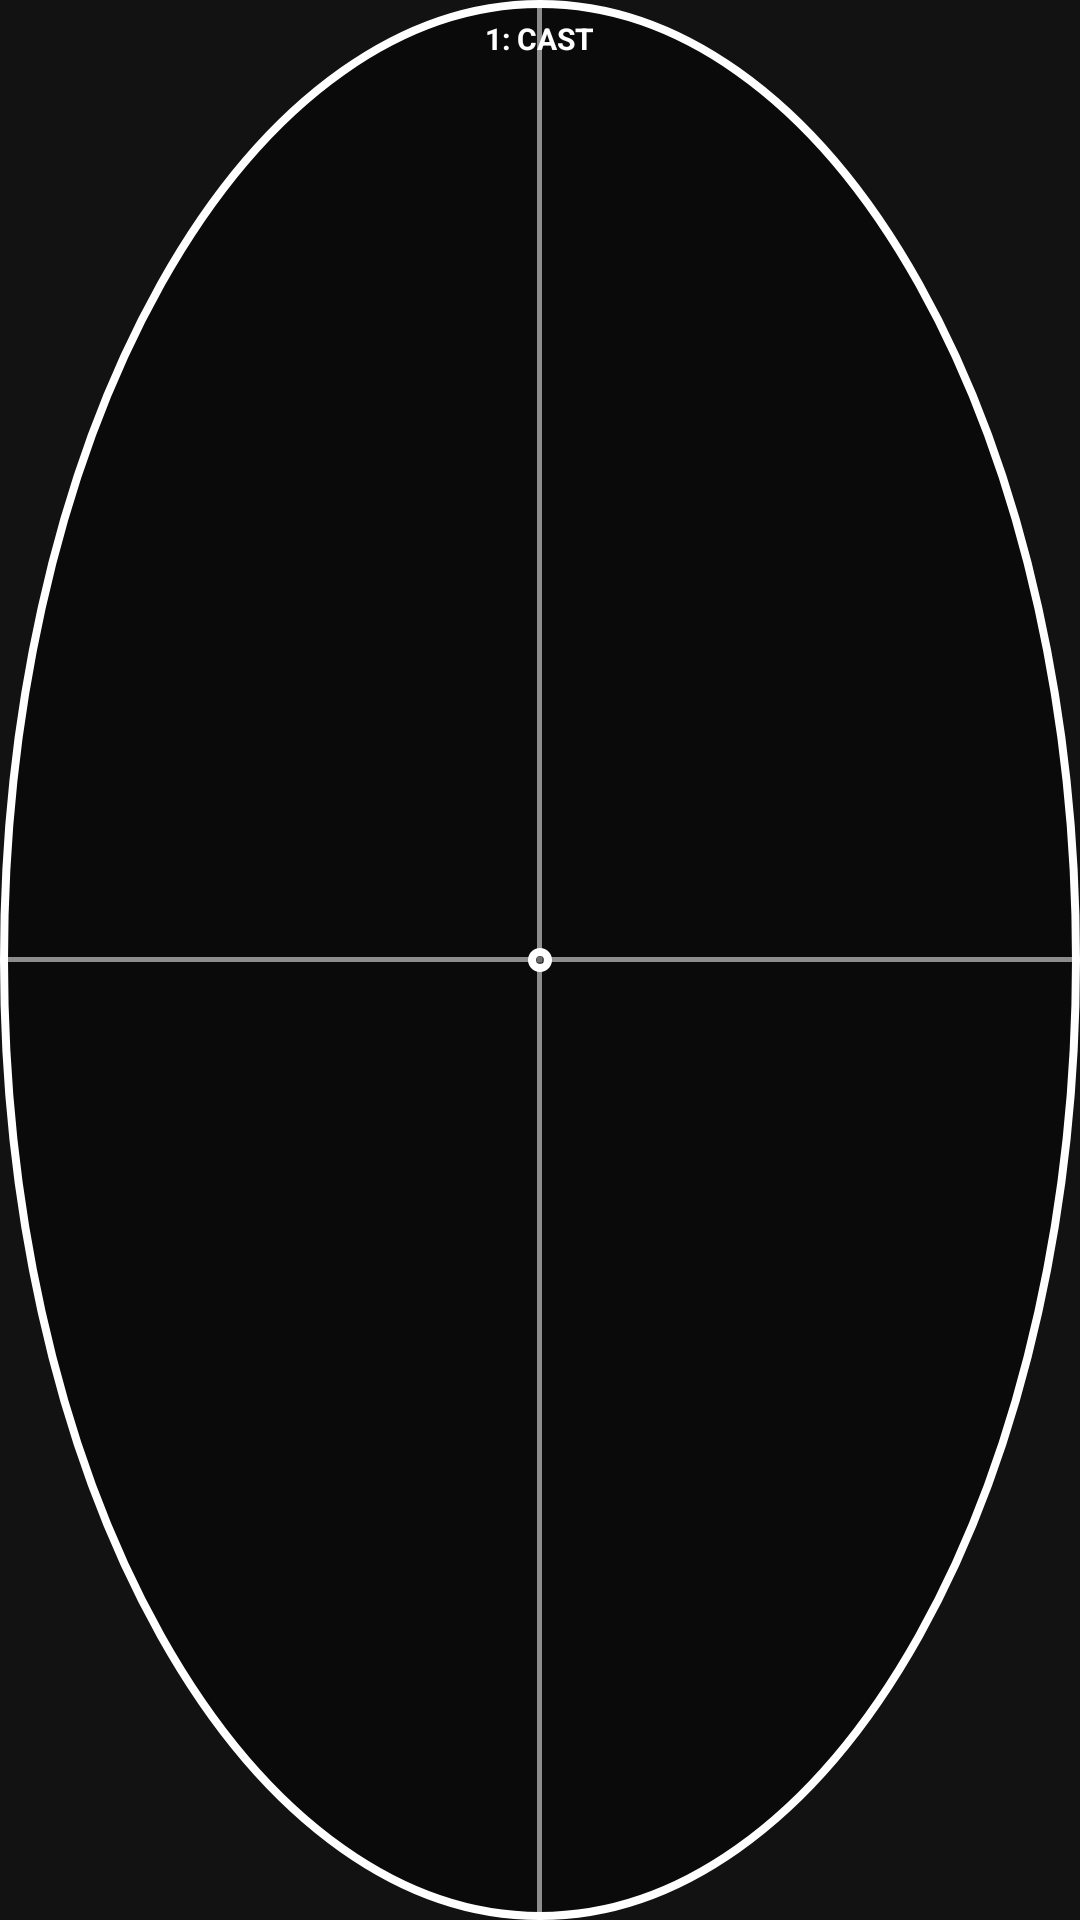

Write the Android layout XML for this screen, with the resource values it uses.
<!-- AndroidManifest.xml: application theme Theme.WowFishingBot -->
<!-- res/layout/overlay_target_marker.xml -->
<?xml version="1.0" encoding="utf-8"?>
<FrameLayout xmlns:android="http://schemas.android.com/apk/res/android"
    android:layout_width="64dp"
    android:layout_height="64dp"
    android:background="@drawable/bg_target_circle"
    android:clickable="true"
    android:focusable="true">

    
    <View
        android:layout_width="1.5dp"
        android:layout_height="match_parent"
        android:layout_gravity="center"
        android:background="#88FFFFFF" />

    <View
        android:layout_width="match_parent"
        android:layout_height="1.5dp"
        android:layout_gravity="center"
        android:background="#88FFFFFF" />

    
    <View
        android:id="@+id/viewCenterDot"
        android:layout_width="8dp"
        android:layout_height="8dp"
        android:layout_gravity="center"
        android:background="@drawable/bg_target_circle" />

    
    <TextView
        android:id="@+id/tvTargetName"
        android:layout_width="wrap_content"
        android:layout_height="wrap_content"
        android:layout_gravity="center_horizontal|top"
        android:layout_marginTop="6dp"
        android:text="1: CAST"
        android:textColor="@android:color/white"
        android:textSize="10sp"
        android:textStyle="bold" />

</FrameLayout>
<!-- resources referenced by this layout -->
<resources>
  <!-- drawable bg_target_circle (drawable) -->
  <?xml version="1.0" encoding="utf-8"?>
  <shape xmlns:android="http://schemas.android.com/apk/res/android"
      android:shape="oval">
      <stroke
          android:width="2.5dp"
          android:color="#FFFFFFFF" />
      <solid android:color="#77000000" />
  </shape>
  <style name="Theme.WowFishingBot" parent="Theme.MaterialComponents.DayNight.NoActionBar">
          <item name="colorPrimary">@color/primary</item>
          <item name="colorPrimaryVariant">@color/primary_variant</item>
          <item name="colorOnPrimary">@android:color/white</item>
          <item name="colorSecondary">@color/secondary</item>
          <item name="colorSecondaryVariant">@color/secondary_variant</item>
          <item name="colorOnSecondary">@android:color/white</item>
          <item name="android:statusBarColor">@color/surface</item>
          <item name="android:windowBackground">@color/background</item>
      </style>
  <color name="primary">#1E88E5</color>
  <color name="primary_variant">#1565C0</color>
  <color name="secondary">#FF9800</color>
  <color name="secondary_variant">#F57C00</color>
  <color name="surface">#1E1E1E</color>
  <color name="background">#121212</color>
</resources>
